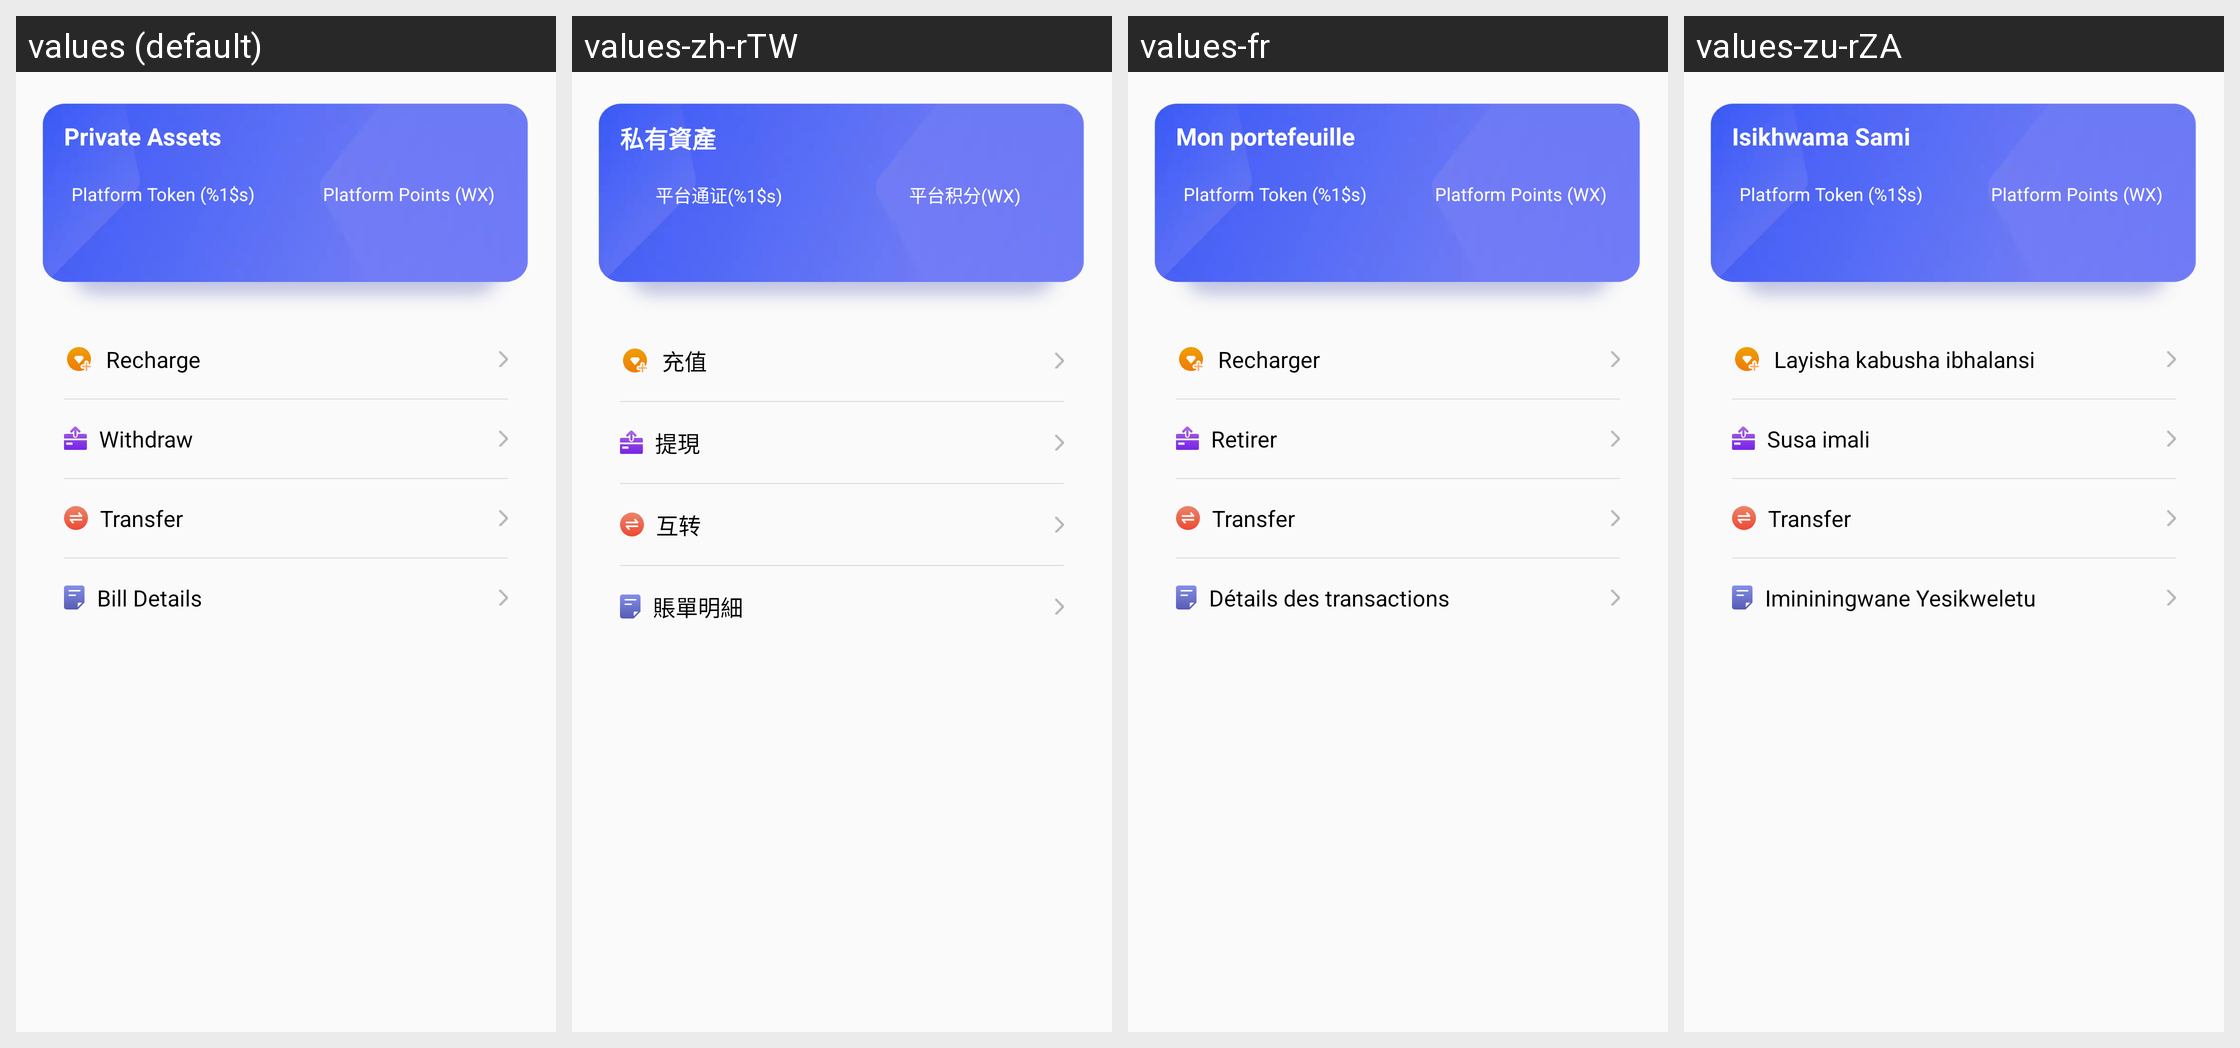

This grid shows one Android layout under several languages. Give, for every string resource on the screen, its name, the default text and each shown locale's text.
Android screen res/layout/activity_qianbao.xml rendered under 4 locales, left to right: values (default), values-zh-rTW, values-fr, values-zu-rZA. Device: Nexus 5 (rendered at 1080×1920; each locale shown at half size, 540×960, under a caption strip naming it); theme Theme.VoiceChat.
Other locales in the repository, not shown: values-ar-rEG, values-bn-rBD, values-de-rDE, values-el-rGR, values-en-rUS, values-es-rES, values-ha-rNG, values-he-rIL, values-hi-rIN, values-in-rID, values-it-rIT, values-ja-rJP, values-jv-rID, values-ko-rKR, values-lo-rLA, values-mn-rMN, values-ms-rMY, values-my-rMM, values-ne-rNP, values-pa-rIN, values-pl-rPL, values-pt-rPT, values-ro-rRO, values-ru-rRU, values-sw-rKE, values-th-rTH, values-tl-rPH, values-tr-rTR, values-uk-rUA, values-ur-rPK, values-vi-rVN, values-zh-rCN.
Strings drawn on this screen, with the default value and each locale's value (text and hints the layout hard-codes, and strings that could not be matched under every locale, appear in the picture but are not listed):

mine_sys_currency
  values: Platform Token (%1$s)
  values-zh-rTW: 平台通证(%1$s)
  values-fr: Platform Token (%1$s)  [not translated; the default value is used]
  values-zu-rZA: Platform Token (%1$s)  [not translated; the default value is used]

mine_sys_point
  values: Platform Points (WX)
  values-zh-rTW: 平台积分(WX)
  values-fr: Platform Points (WX)  [not translated; the default value is used]
  values-zu-rZA: Platform Points (WX)  [not translated; the default value is used]

mine_transfer
  values: Transfer
  values-zh-rTW: 互转
  values-fr: Transfer  [not translated; the default value is used]
  values-zu-rZA: Transfer  [not translated; the default value is used]
